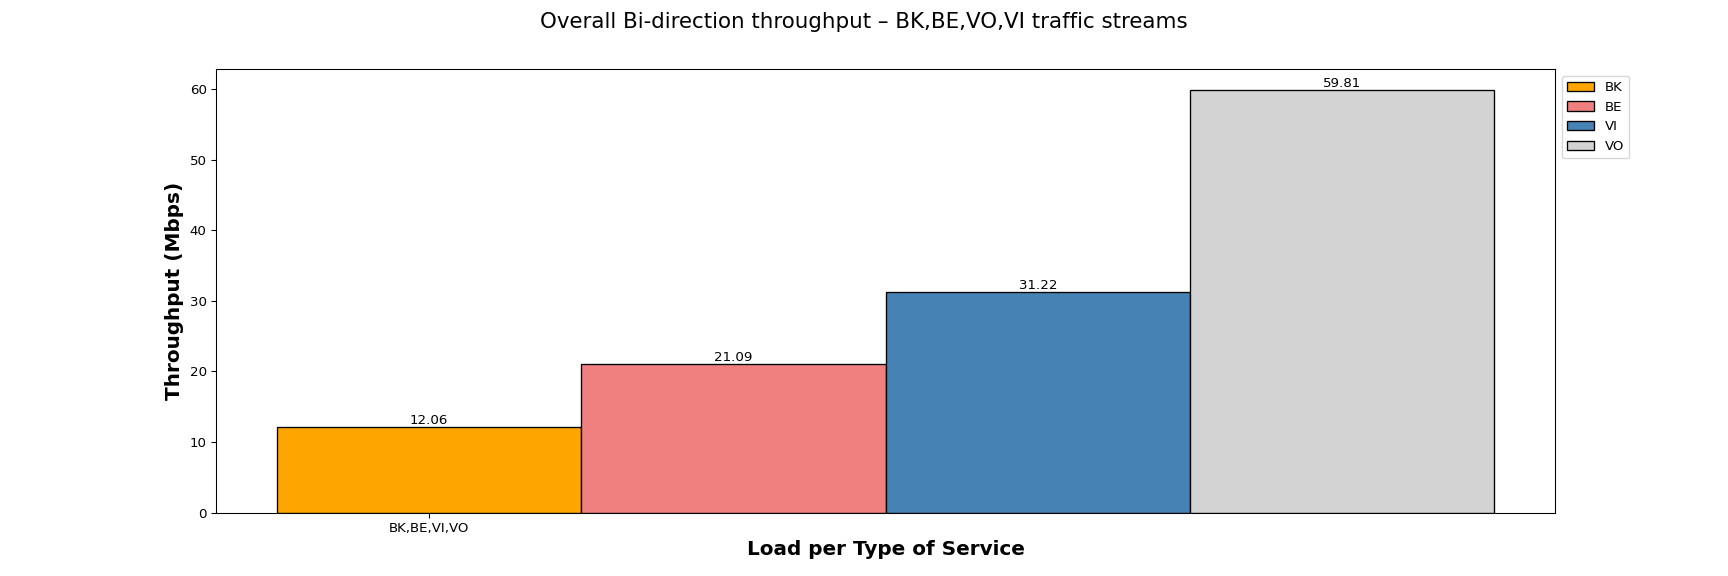

Data behind this chart, as committed beside it:
Load per Type of Service, BK, BE, VI, VO
BK,BE,VI,VO, 12.06, 21.09, 31.22, 59.81
